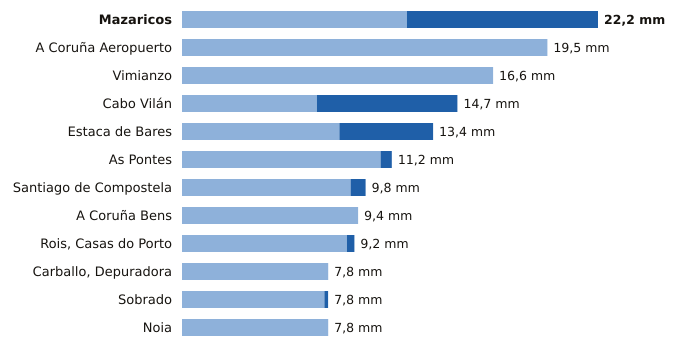

Values plotted in this chart, from the file beside it:
estacion, provincia, indicativo, mm_6_dias_anteriores, mm_hoy, mm_7_dias, horas_de_hoy
Mazaricos, A Coruña, 1406X, 12.0, 10.2, 22.2, 20
A Coruña Aeropuerto, A Coruña, 1387E, 19.5, 0.0, 19.5, 21
Vimianzo, A Coruña, 1399, 16.6, 0.0, 16.6, 17
Cabo Vilán, A Coruña, 1393, 7.2, 7.5, 14.7, 21
Estaca de Bares, A Coruña, 1351, 8.4, 5.0, 13.4, 21
As Pontes, A Coruña, 1363X, 10.6, 0.6, 11.2, 19
Santiago de Compostela, A Coruña, 1475X, 9.0, 0.8, 9.8, 21
A Coruña Bens, A Coruña, 1387D, 9.4, 0.0, 9.4, 21
Rois, Casas do Porto, A Coruña, 1476R, 8.8, 0.4, 9.2, 19
Carballo, Depuradora, A Coruña, 1390X, 7.8, 0.0, 7.8, 18
Sobrado, A Coruña, 1410X, 7.6, 0.2, 7.8, 17
Noia, A Coruña, 1435C, 7.8, 0.0, 7.8, 18
